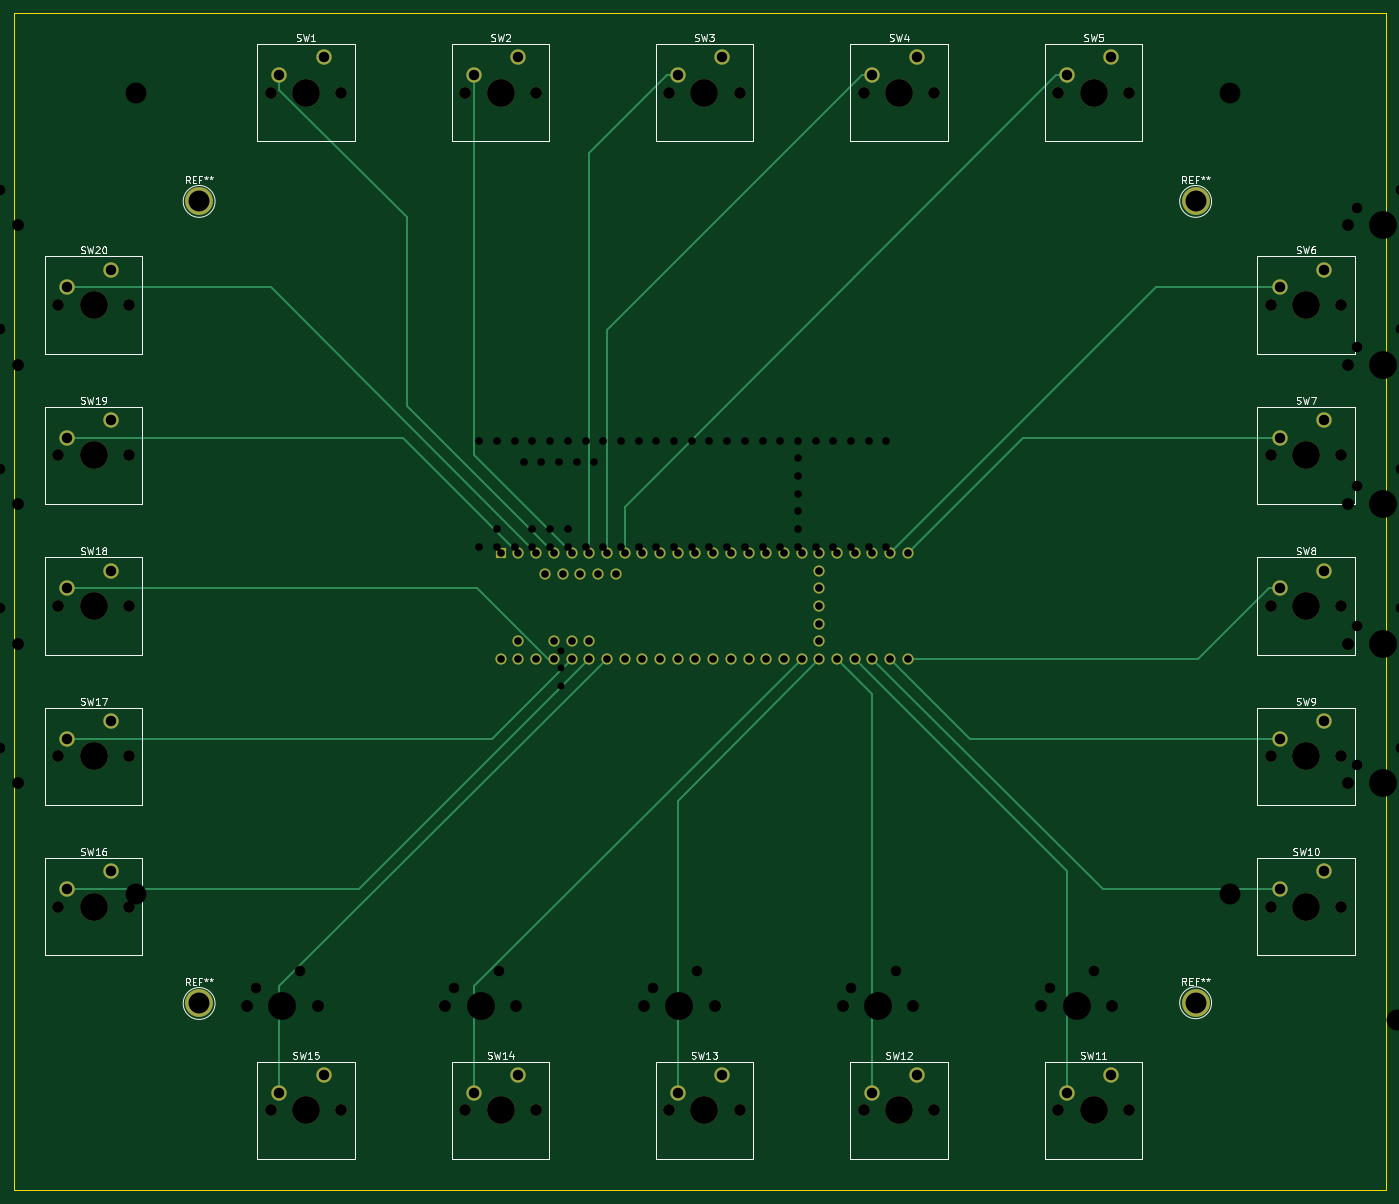
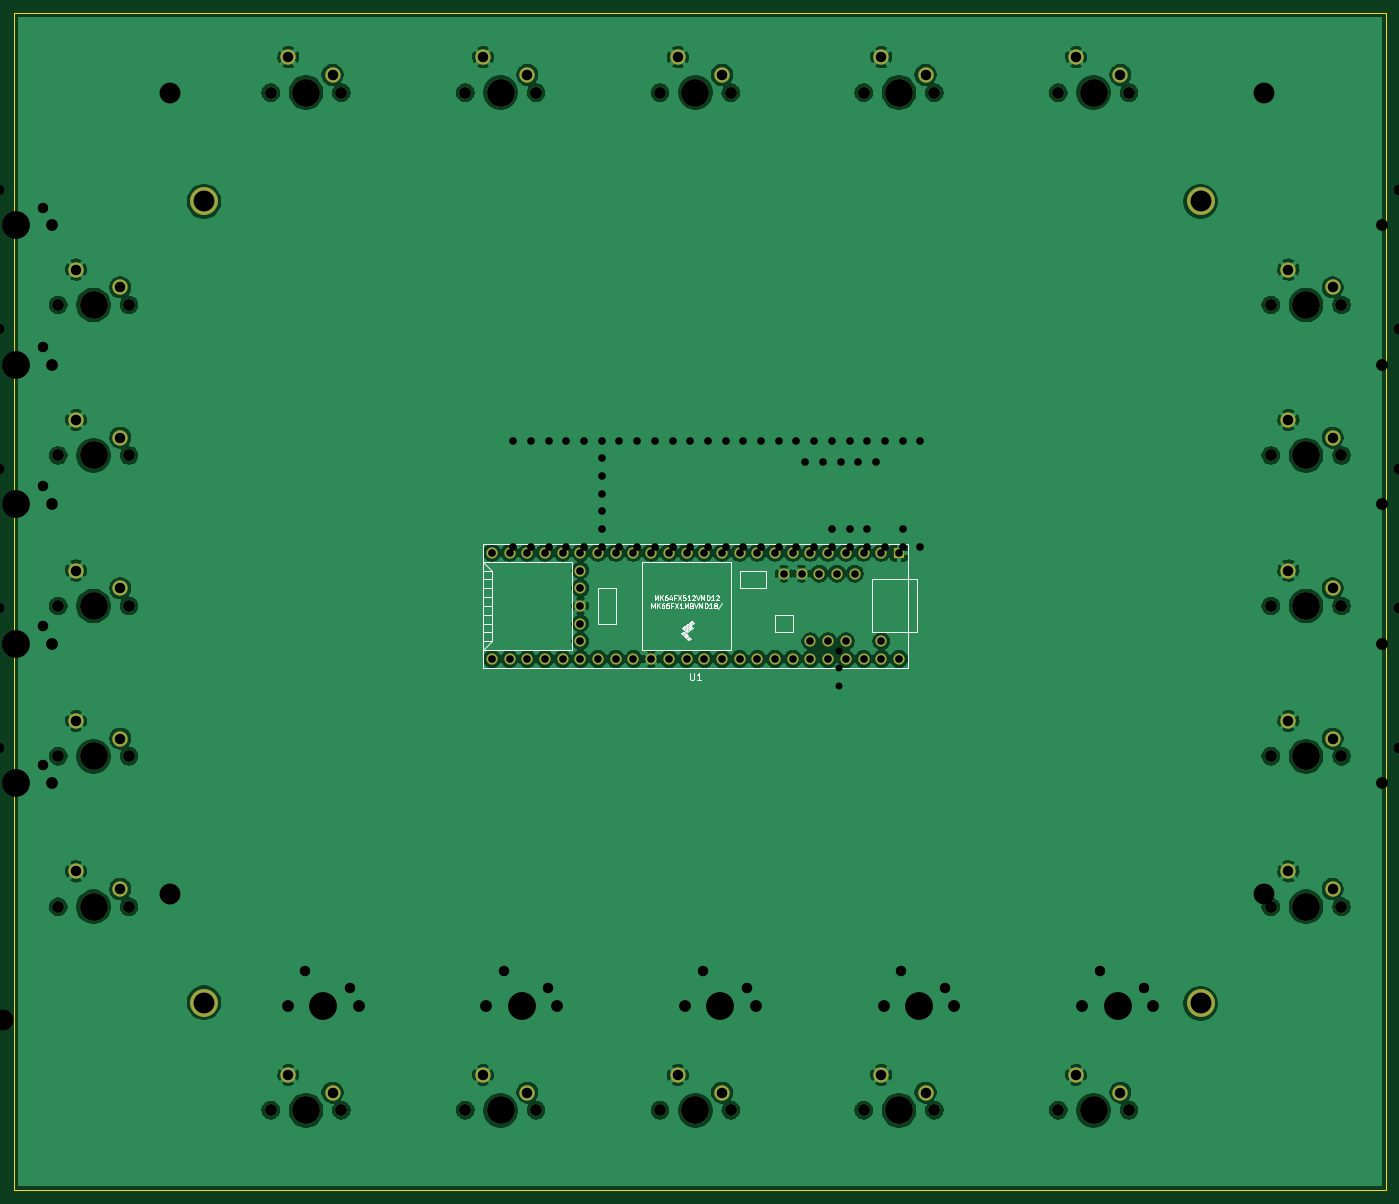
Circuit board: 12 layer files. Board 196.9 x 168.9 mm.
- bottom_copper: wildcatmfd_kicad-B_Cu.gbr (266349 bytes)
- bottom_mask: wildcatmfd_kicad-B_Mask.gbr (5572 bytes)
- paste: wildcatmfd_kicad-B_Paste.gbr (467 bytes)
- bottom_silk: wildcatmfd_kicad-B_SilkS.gbr (12455 bytes)
- outline: wildcatmfd_kicad-Edge_Cuts.gbr (1058 bytes)
- top_copper: wildcatmfd_kicad-F_Cu.gbr (9590 bytes)
- top_mask: wildcatmfd_kicad-F_Mask.gbr (5572 bytes)
- paste: wildcatmfd_kicad-F_Paste.gbr (467 bytes)
- top_silk: wildcatmfd_kicad-F_SilkS.gbr (31544 bytes)
- drill: wildcatmfd_kicad-NPTH.drl (890 bytes)
- drill: wildcatmfd_kicad-PTH.drl (1542 bytes)
- drill: wildcatmfd_kicad.drl (2475 bytes)

=== bottom_copper: wildcatmfd_kicad-B_Cu.gbr (266349 bytes, source omitted) ===
=== bottom_mask: wildcatmfd_kicad-B_Mask.gbr ===
%TF.GenerationSoftware,KiCad,Pcbnew,(5.1.9)-1*%
%TF.CreationDate,2021-03-29T18:53:15-04:00*%
%TF.ProjectId,wildcatmfd_kicad,77696c64-6361-4746-9d66-645f6b696361,rev?*%
%TF.SameCoordinates,Original*%
%TF.FileFunction,Soldermask,Bot*%
%TF.FilePolarity,Negative*%
%FSLAX46Y46*%
G04 Gerber Fmt 4.6, Leading zero omitted, Abs format (unit mm)*
G04 Created by KiCad (PCBNEW (5.1.9)-1) date 2021-03-29 18:53:15*
%MOMM*%
%LPD*%
G01*
G04 APERTURE LIST*
%ADD10C,4.000000*%
%ADD11C,1.600000*%
%ADD12R,1.600000X1.600000*%
%ADD13C,1.700000*%
%ADD14C,2.200000*%
G04 APERTURE END LIST*
D10*
%TO.C,REF\u002A\u002A*%
X43080000Y-158650000D03*
%TD*%
%TO.C,REF\u002A\u002A*%
X186080000Y-158550000D03*
%TD*%
%TO.C,REF\u002A\u002A*%
X186080000Y-43550000D03*
%TD*%
%TO.C,REF\u002A\u002A*%
X43080000Y-43550000D03*
%TD*%
D11*
%TO.C,U1*%
X102870000Y-96980000D03*
X100330000Y-96980000D03*
X97790000Y-96980000D03*
X95250000Y-96980000D03*
X92710000Y-96980000D03*
X99060000Y-106680000D03*
X96520000Y-106680000D03*
X93980000Y-106680000D03*
X88900000Y-106680000D03*
X86360000Y-109220000D03*
X88900000Y-109220000D03*
X91440000Y-109220000D03*
X93980000Y-109220000D03*
X96520000Y-109220000D03*
X99060000Y-109220000D03*
X101600000Y-109220000D03*
X104140000Y-109220000D03*
X106680000Y-109220000D03*
X109220000Y-109220000D03*
X111760000Y-109220000D03*
X114300000Y-109220000D03*
X116840000Y-109220000D03*
X119380000Y-109220000D03*
X121920000Y-109220000D03*
X124460000Y-109220000D03*
D12*
X86360000Y-93980000D03*
D11*
X88900000Y-93980000D03*
X91440000Y-93980000D03*
X93980000Y-93980000D03*
X96520000Y-93980000D03*
X99060000Y-93980000D03*
X101600000Y-93980000D03*
X104140000Y-93980000D03*
X106680000Y-93980000D03*
X109220000Y-93980000D03*
X111760000Y-93980000D03*
X114300000Y-93980000D03*
X116840000Y-93980000D03*
X127000000Y-109220000D03*
X129540000Y-109220000D03*
X132080000Y-109220000D03*
X134620000Y-109220000D03*
X137160000Y-109220000D03*
X139700000Y-109220000D03*
X142240000Y-109220000D03*
X144780000Y-109220000D03*
X132080000Y-106680000D03*
X132080000Y-104140000D03*
X132080000Y-101600000D03*
X132080000Y-99060000D03*
X132080000Y-96520000D03*
X144780000Y-93980000D03*
X142240000Y-93980000D03*
X139700000Y-93980000D03*
X137160000Y-93980000D03*
X119380000Y-93980000D03*
X121920000Y-93980000D03*
X124460000Y-93980000D03*
X134620000Y-93980000D03*
X132080000Y-93980000D03*
X129540000Y-93980000D03*
X127000000Y-93980000D03*
%TD*%
D13*
%TO.C,SW20*%
X33020000Y-58420000D03*
X22860000Y-58420000D03*
D10*
X27940000Y-58420000D03*
D14*
X24130000Y-55880000D03*
X30480000Y-53340000D03*
%TD*%
D13*
%TO.C,SW19*%
X33020000Y-80010000D03*
X22860000Y-80010000D03*
D10*
X27940000Y-80010000D03*
D14*
X24130000Y-77470000D03*
X30480000Y-74930000D03*
%TD*%
D13*
%TO.C,SW18*%
X33020000Y-101600000D03*
X22860000Y-101600000D03*
D10*
X27940000Y-101600000D03*
D14*
X24130000Y-99060000D03*
X30480000Y-96520000D03*
%TD*%
D13*
%TO.C,SW17*%
X33020000Y-123190000D03*
X22860000Y-123190000D03*
D10*
X27940000Y-123190000D03*
D14*
X24130000Y-120650000D03*
X30480000Y-118110000D03*
%TD*%
D13*
%TO.C,SW16*%
X33020000Y-144780000D03*
X22860000Y-144780000D03*
D10*
X27940000Y-144780000D03*
D14*
X24130000Y-142240000D03*
X30480000Y-139700000D03*
%TD*%
D13*
%TO.C,SW15*%
X63500000Y-173990000D03*
X53340000Y-173990000D03*
D10*
X58420000Y-173990000D03*
D14*
X54610000Y-171450000D03*
X60960000Y-168910000D03*
%TD*%
D13*
%TO.C,SW14*%
X91440000Y-173990000D03*
X81280000Y-173990000D03*
D10*
X86360000Y-173990000D03*
D14*
X82550000Y-171450000D03*
X88900000Y-168910000D03*
%TD*%
D13*
%TO.C,SW13*%
X120650000Y-173990000D03*
X110490000Y-173990000D03*
D10*
X115570000Y-173990000D03*
D14*
X111760000Y-171450000D03*
X118110000Y-168910000D03*
%TD*%
D13*
%TO.C,SW12*%
X148590000Y-173990000D03*
X138430000Y-173990000D03*
D10*
X143510000Y-173990000D03*
D14*
X139700000Y-171450000D03*
X146050000Y-168910000D03*
%TD*%
D13*
%TO.C,SW11*%
X176530000Y-173990000D03*
X166370000Y-173990000D03*
D10*
X171450000Y-173990000D03*
D14*
X167640000Y-171450000D03*
X173990000Y-168910000D03*
%TD*%
D13*
%TO.C,SW10*%
X207010000Y-144780000D03*
X196850000Y-144780000D03*
D10*
X201930000Y-144780000D03*
D14*
X198120000Y-142240000D03*
X204470000Y-139700000D03*
%TD*%
D13*
%TO.C,SW9*%
X207010000Y-123190000D03*
X196850000Y-123190000D03*
D10*
X201930000Y-123190000D03*
D14*
X198120000Y-120650000D03*
X204470000Y-118110000D03*
%TD*%
D13*
%TO.C,SW8*%
X207010000Y-101600000D03*
X196850000Y-101600000D03*
D10*
X201930000Y-101600000D03*
D14*
X198120000Y-99060000D03*
X204470000Y-96520000D03*
%TD*%
D13*
%TO.C,SW7*%
X207010000Y-80010000D03*
X196850000Y-80010000D03*
D10*
X201930000Y-80010000D03*
D14*
X198120000Y-77470000D03*
X204470000Y-74930000D03*
%TD*%
D13*
%TO.C,SW6*%
X207010000Y-58420000D03*
X196850000Y-58420000D03*
D10*
X201930000Y-58420000D03*
D14*
X198120000Y-55880000D03*
X204470000Y-53340000D03*
%TD*%
D13*
%TO.C,SW5*%
X176530000Y-27940000D03*
X166370000Y-27940000D03*
D10*
X171450000Y-27940000D03*
D14*
X167640000Y-25400000D03*
X173990000Y-22860000D03*
%TD*%
D13*
%TO.C,SW4*%
X148590000Y-27940000D03*
X138430000Y-27940000D03*
D10*
X143510000Y-27940000D03*
D14*
X139700000Y-25400000D03*
X146050000Y-22860000D03*
%TD*%
D13*
%TO.C,SW3*%
X120650000Y-27940000D03*
X110490000Y-27940000D03*
D10*
X115570000Y-27940000D03*
D14*
X111760000Y-25400000D03*
X118110000Y-22860000D03*
%TD*%
D13*
%TO.C,SW2*%
X91440000Y-27940000D03*
X81280000Y-27940000D03*
D10*
X86360000Y-27940000D03*
D14*
X82550000Y-25400000D03*
X88900000Y-22860000D03*
%TD*%
D13*
%TO.C,SW1*%
X63500000Y-27940000D03*
X53340000Y-27940000D03*
D10*
X58420000Y-27940000D03*
D14*
X54610000Y-25400000D03*
X60960000Y-22860000D03*
%TD*%
M02*

=== paste: wildcatmfd_kicad-B_Paste.gbr ===
%TF.GenerationSoftware,KiCad,Pcbnew,(5.1.9)-1*%
%TF.CreationDate,2021-03-29T18:53:15-04:00*%
%TF.ProjectId,wildcatmfd_kicad,77696c64-6361-4746-9d66-645f6b696361,rev?*%
%TF.SameCoordinates,Original*%
%TF.FileFunction,Paste,Bot*%
%TF.FilePolarity,Positive*%
%FSLAX46Y46*%
G04 Gerber Fmt 4.6, Leading zero omitted, Abs format (unit mm)*
G04 Created by KiCad (PCBNEW (5.1.9)-1) date 2021-03-29 18:53:15*
%MOMM*%
%LPD*%
G01*
G04 APERTURE LIST*
G04 APERTURE END LIST*
M02*

=== bottom_silk: wildcatmfd_kicad-B_SilkS.gbr (12455 bytes, source omitted) ===
=== outline: wildcatmfd_kicad-Edge_Cuts.gbr ===
%TF.GenerationSoftware,KiCad,Pcbnew,(5.1.9)-1*%
%TF.CreationDate,2021-03-29T18:53:15-04:00*%
%TF.ProjectId,wildcatmfd_kicad,77696c64-6361-4746-9d66-645f6b696361,rev?*%
%TF.SameCoordinates,Original*%
%TF.FileFunction,Profile,NP*%
%FSLAX46Y46*%
G04 Gerber Fmt 4.6, Leading zero omitted, Abs format (unit mm)*
G04 Created by KiCad (PCBNEW (5.1.9)-1) date 2021-03-29 18:53:15*
%MOMM*%
%LPD*%
G01*
G04 APERTURE LIST*
%TA.AperFunction,Profile*%
%ADD10C,0.050000*%
%TD*%
%TA.AperFunction,Profile*%
%ADD11C,0.200000*%
%TD*%
G04 APERTURE END LIST*
D10*
X16510000Y-185420000D02*
X16510000Y-16510000D01*
X213360000Y-185420000D02*
X16510000Y-185420000D01*
X213360000Y-16510000D02*
X213360000Y-185420000D01*
X16510000Y-16510000D02*
X213360000Y-16510000D01*
D11*
X187570000Y-43590000D02*
G75*
G03*
X187570000Y-43590000I-1500000J0D01*
G01*
X187570000Y-158590000D02*
G75*
G03*
X187570000Y-158590000I-1500000J0D01*
G01*
X44570000Y-43590000D02*
G75*
G03*
X44570000Y-43590000I-1500000J0D01*
G01*
X44570000Y-158590000D02*
G75*
G03*
X44570000Y-158590000I-1500000J0D01*
G01*
M02*

=== top_copper: wildcatmfd_kicad-F_Cu.gbr (9590 bytes, source omitted) ===
=== top_mask: wildcatmfd_kicad-F_Mask.gbr ===
%TF.GenerationSoftware,KiCad,Pcbnew,(5.1.9)-1*%
%TF.CreationDate,2021-03-29T18:53:15-04:00*%
%TF.ProjectId,wildcatmfd_kicad,77696c64-6361-4746-9d66-645f6b696361,rev?*%
%TF.SameCoordinates,Original*%
%TF.FileFunction,Soldermask,Top*%
%TF.FilePolarity,Negative*%
%FSLAX46Y46*%
G04 Gerber Fmt 4.6, Leading zero omitted, Abs format (unit mm)*
G04 Created by KiCad (PCBNEW (5.1.9)-1) date 2021-03-29 18:53:15*
%MOMM*%
%LPD*%
G01*
G04 APERTURE LIST*
%ADD10C,4.000000*%
%ADD11C,1.600000*%
%ADD12R,1.600000X1.600000*%
%ADD13C,1.700000*%
%ADD14C,2.200000*%
G04 APERTURE END LIST*
D10*
%TO.C,REF\u002A\u002A*%
X43080000Y-158650000D03*
%TD*%
%TO.C,REF\u002A\u002A*%
X186080000Y-158550000D03*
%TD*%
%TO.C,REF\u002A\u002A*%
X186080000Y-43550000D03*
%TD*%
%TO.C,REF\u002A\u002A*%
X43080000Y-43550000D03*
%TD*%
D11*
%TO.C,U1*%
X102870000Y-96980000D03*
X100330000Y-96980000D03*
X97790000Y-96980000D03*
X95250000Y-96980000D03*
X92710000Y-96980000D03*
X99060000Y-106680000D03*
X96520000Y-106680000D03*
X93980000Y-106680000D03*
X88900000Y-106680000D03*
X86360000Y-109220000D03*
X88900000Y-109220000D03*
X91440000Y-109220000D03*
X93980000Y-109220000D03*
X96520000Y-109220000D03*
X99060000Y-109220000D03*
X101600000Y-109220000D03*
X104140000Y-109220000D03*
X106680000Y-109220000D03*
X109220000Y-109220000D03*
X111760000Y-109220000D03*
X114300000Y-109220000D03*
X116840000Y-109220000D03*
X119380000Y-109220000D03*
X121920000Y-109220000D03*
X124460000Y-109220000D03*
D12*
X86360000Y-93980000D03*
D11*
X88900000Y-93980000D03*
X91440000Y-93980000D03*
X93980000Y-93980000D03*
X96520000Y-93980000D03*
X99060000Y-93980000D03*
X101600000Y-93980000D03*
X104140000Y-93980000D03*
X106680000Y-93980000D03*
X109220000Y-93980000D03*
X111760000Y-93980000D03*
X114300000Y-93980000D03*
X116840000Y-93980000D03*
X127000000Y-109220000D03*
X129540000Y-109220000D03*
X132080000Y-109220000D03*
X134620000Y-109220000D03*
X137160000Y-109220000D03*
X139700000Y-109220000D03*
X142240000Y-109220000D03*
X144780000Y-109220000D03*
X132080000Y-106680000D03*
X132080000Y-104140000D03*
X132080000Y-101600000D03*
X132080000Y-99060000D03*
X132080000Y-96520000D03*
X144780000Y-93980000D03*
X142240000Y-93980000D03*
X139700000Y-93980000D03*
X137160000Y-93980000D03*
X119380000Y-93980000D03*
X121920000Y-93980000D03*
X124460000Y-93980000D03*
X134620000Y-93980000D03*
X132080000Y-93980000D03*
X129540000Y-93980000D03*
X127000000Y-93980000D03*
%TD*%
D13*
%TO.C,SW20*%
X33020000Y-58420000D03*
X22860000Y-58420000D03*
D10*
X27940000Y-58420000D03*
D14*
X24130000Y-55880000D03*
X30480000Y-53340000D03*
%TD*%
D13*
%TO.C,SW19*%
X33020000Y-80010000D03*
X22860000Y-80010000D03*
D10*
X27940000Y-80010000D03*
D14*
X24130000Y-77470000D03*
X30480000Y-74930000D03*
%TD*%
D13*
%TO.C,SW18*%
X33020000Y-101600000D03*
X22860000Y-101600000D03*
D10*
X27940000Y-101600000D03*
D14*
X24130000Y-99060000D03*
X30480000Y-96520000D03*
%TD*%
D13*
%TO.C,SW17*%
X33020000Y-123190000D03*
X22860000Y-123190000D03*
D10*
X27940000Y-123190000D03*
D14*
X24130000Y-120650000D03*
X30480000Y-118110000D03*
%TD*%
D13*
%TO.C,SW16*%
X33020000Y-144780000D03*
X22860000Y-144780000D03*
D10*
X27940000Y-144780000D03*
D14*
X24130000Y-142240000D03*
X30480000Y-139700000D03*
%TD*%
D13*
%TO.C,SW15*%
X63500000Y-173990000D03*
X53340000Y-173990000D03*
D10*
X58420000Y-173990000D03*
D14*
X54610000Y-171450000D03*
X60960000Y-168910000D03*
%TD*%
D13*
%TO.C,SW14*%
X91440000Y-173990000D03*
X81280000Y-173990000D03*
D10*
X86360000Y-173990000D03*
D14*
X82550000Y-171450000D03*
X88900000Y-168910000D03*
%TD*%
D13*
%TO.C,SW13*%
X120650000Y-173990000D03*
X110490000Y-173990000D03*
D10*
X115570000Y-173990000D03*
D14*
X111760000Y-171450000D03*
X118110000Y-168910000D03*
%TD*%
D13*
%TO.C,SW12*%
X148590000Y-173990000D03*
X138430000Y-173990000D03*
D10*
X143510000Y-173990000D03*
D14*
X139700000Y-171450000D03*
X146050000Y-168910000D03*
%TD*%
D13*
%TO.C,SW11*%
X176530000Y-173990000D03*
X166370000Y-173990000D03*
D10*
X171450000Y-173990000D03*
D14*
X167640000Y-171450000D03*
X173990000Y-168910000D03*
%TD*%
D13*
%TO.C,SW10*%
X207010000Y-144780000D03*
X196850000Y-144780000D03*
D10*
X201930000Y-144780000D03*
D14*
X198120000Y-142240000D03*
X204470000Y-139700000D03*
%TD*%
D13*
%TO.C,SW9*%
X207010000Y-123190000D03*
X196850000Y-123190000D03*
D10*
X201930000Y-123190000D03*
D14*
X198120000Y-120650000D03*
X204470000Y-118110000D03*
%TD*%
D13*
%TO.C,SW8*%
X207010000Y-101600000D03*
X196850000Y-101600000D03*
D10*
X201930000Y-101600000D03*
D14*
X198120000Y-99060000D03*
X204470000Y-96520000D03*
%TD*%
D13*
%TO.C,SW7*%
X207010000Y-80010000D03*
X196850000Y-80010000D03*
D10*
X201930000Y-80010000D03*
D14*
X198120000Y-77470000D03*
X204470000Y-74930000D03*
%TD*%
D13*
%TO.C,SW6*%
X207010000Y-58420000D03*
X196850000Y-58420000D03*
D10*
X201930000Y-58420000D03*
D14*
X198120000Y-55880000D03*
X204470000Y-53340000D03*
%TD*%
D13*
%TO.C,SW5*%
X176530000Y-27940000D03*
X166370000Y-27940000D03*
D10*
X171450000Y-27940000D03*
D14*
X167640000Y-25400000D03*
X173990000Y-22860000D03*
%TD*%
D13*
%TO.C,SW4*%
X148590000Y-27940000D03*
X138430000Y-27940000D03*
D10*
X143510000Y-27940000D03*
D14*
X139700000Y-25400000D03*
X146050000Y-22860000D03*
%TD*%
D13*
%TO.C,SW3*%
X120650000Y-27940000D03*
X110490000Y-27940000D03*
D10*
X115570000Y-27940000D03*
D14*
X111760000Y-25400000D03*
X118110000Y-22860000D03*
%TD*%
D13*
%TO.C,SW2*%
X91440000Y-27940000D03*
X81280000Y-27940000D03*
D10*
X86360000Y-27940000D03*
D14*
X82550000Y-25400000D03*
X88900000Y-22860000D03*
%TD*%
D13*
%TO.C,SW1*%
X63500000Y-27940000D03*
X53340000Y-27940000D03*
D10*
X58420000Y-27940000D03*
D14*
X54610000Y-25400000D03*
X60960000Y-22860000D03*
%TD*%
M02*

=== paste: wildcatmfd_kicad-F_Paste.gbr ===
%TF.GenerationSoftware,KiCad,Pcbnew,(5.1.9)-1*%
%TF.CreationDate,2021-03-29T18:53:15-04:00*%
%TF.ProjectId,wildcatmfd_kicad,77696c64-6361-4746-9d66-645f6b696361,rev?*%
%TF.SameCoordinates,Original*%
%TF.FileFunction,Paste,Top*%
%TF.FilePolarity,Positive*%
%FSLAX46Y46*%
G04 Gerber Fmt 4.6, Leading zero omitted, Abs format (unit mm)*
G04 Created by KiCad (PCBNEW (5.1.9)-1) date 2021-03-29 18:53:15*
%MOMM*%
%LPD*%
G01*
G04 APERTURE LIST*
G04 APERTURE END LIST*
M02*

=== top_silk: wildcatmfd_kicad-F_SilkS.gbr (31544 bytes, source omitted) ===
=== drill: wildcatmfd_kicad-NPTH.drl ===
M48
INCH,TZ
T1C0.0669
T2C0.1575
%
G90
G05
T1
X9000Y-23000
X9000Y-31500
X9000Y-40000
X9000Y-48500
X9000Y-57000
X13000Y-23000
X13000Y-31500
X13000Y-40000
X13000Y-48500
X13000Y-57000
X21000Y-11000
X21000Y-68500
X25000Y-11000
X25000Y-68500
X32000Y-11000
X32000Y-68500
X36000Y-11000
X36000Y-68500
X43500Y-11000
X43500Y-68500
X47500Y-11000
X47500Y-68500
X54500Y-11000
X54500Y-68500
X58500Y-11000
X58500Y-68500
X65500Y-11000
X65500Y-68500
X69500Y-11000
X69500Y-68500
X77500Y-23000
X77500Y-31500
X77500Y-40000
X77500Y-48500
X77500Y-57000
X81500Y-23000
X81500Y-31500
X81500Y-40000
X81500Y-48500
X81500Y-57000
T2
X11000Y-23000
X11000Y-31500
X11000Y-40000
X11000Y-48500
X11000Y-57000
X23000Y-11000
X23000Y-68500
X34000Y-11000
X34000Y-68500
X45500Y-11000
X45500Y-68500
X56500Y-11000
X56500Y-68500
X67500Y-11000
X67500Y-68500
X79500Y-23000
X79500Y-31500
X79500Y-40000
X79500Y-48500
X79500Y-57000
T0
M30

=== drill: wildcatmfd_kicad-PTH.drl ===
M48
INCH,TZ
T1C0.0433
T2C0.0591
T3C0.1181
%
G90
G05
T1
X34000Y-37000
X34000Y-43000
X35000Y-37000
X35000Y-42000
X35000Y-43000
X36000Y-37000
X36000Y-43000
X36500Y-38181
X37000Y-37000
X37000Y-42000
X37000Y-43000
X37500Y-38181
X38000Y-37000
X38000Y-42000
X38000Y-43000
X38500Y-38181
X39000Y-37000
X39000Y-42000
X39000Y-43000
X39500Y-38181
X40000Y-37000
X40000Y-43000
X40500Y-38181
X41000Y-37000
X41000Y-43000
X42000Y-37000
X42000Y-43000
X43000Y-37000
X43000Y-43000
X44000Y-37000
X44000Y-43000
X45000Y-37000
X45000Y-43000
X46000Y-37000
X46000Y-43000
X47000Y-37000
X47000Y-43000
X48000Y-37000
X48000Y-43000
X49000Y-37000
X49000Y-43000
X50000Y-37000
X50000Y-43000
X51000Y-37000
X51000Y-43000
X52000Y-37000
X52000Y-38000
X52000Y-39000
X52000Y-40000
X52000Y-41000
X52000Y-42000
X52000Y-43000
X53000Y-37000
X53000Y-43000
X54000Y-37000
X54000Y-43000
X55000Y-37000
X55000Y-43000
X56000Y-37000
X56000Y-43000
X57000Y-37000
X57000Y-43000
T2
X9500Y-22000
X9500Y-30500
X9500Y-39000
X9500Y-47500
X9500Y-56000
X12000Y-21000
X12000Y-29500
X12000Y-38000
X12000Y-46500
X12000Y-55000
X21500Y-10000
X21500Y-67500
X24000Y-9000
X24000Y-66500
X32500Y-10000
X32500Y-67500
X35000Y-9000
X35000Y-66500
X44000Y-10000
X44000Y-67500
X46500Y-9000
X46500Y-66500
X55000Y-10000
X55000Y-67500
X57500Y-9000
X57500Y-66500
X66000Y-10000
X66000Y-67500
X68500Y-9000
X68500Y-66500
X78000Y-22000
X78000Y-30500
X78000Y-39000
X78000Y-47500
X78000Y-56000
X80500Y-21000
X80500Y-29500
X80500Y-38000
X80500Y-46500
X80500Y-55000
T3
X16961Y-17146
X16961Y-62461
X73260Y-17146
X73260Y-62421
T0
M30

=== drill: wildcatmfd_kicad.drl ===
M48
INCH,TZ
T1C0.0394
T2C0.0433
T3C0.0591
T4C0.1181
T5C0.0669
T6C0.1575
%
G90
G05
T1
X37402Y-42520
X37402Y-43520
X37402Y-44520
T2
X32791Y-30661
X32791Y-36661
X33791Y-30661
X33791Y-35661
X33791Y-36661
X34791Y-30661
X34791Y-36661
X35291Y-31843
X35791Y-30661
X35791Y-35661
X35791Y-36661
X36291Y-31843
X36791Y-30661
X36791Y-35661
X36791Y-36661
X37291Y-31843
X37791Y-30661
X37791Y-35661
X37791Y-36661
X38291Y-31843
X38791Y-30661
X38791Y-36661
X39291Y-31843
X39791Y-30661
X39791Y-36661
X40791Y-30661
X40791Y-36661
X41791Y-30661
X41791Y-36661
X42791Y-30661
X42791Y-36661
X43791Y-30661
X43791Y-36661
X44791Y-30661
X44791Y-36661
X45791Y-30661
X45791Y-36661
X46791Y-30661
X46791Y-36661
X47791Y-30661
X47791Y-36661
X48791Y-30661
X48791Y-36661
X49791Y-30661
X49791Y-36661
X50791Y-30661
X50791Y-31661
X50791Y-32661
X50791Y-33661
X50791Y-34661
X50791Y-35661
X50791Y-36661
X51791Y-30661
X51791Y-36661
X52791Y-30661
X52791Y-36661
X53791Y-30661
X53791Y-36661
X54791Y-30661
X54791Y-36661
X55791Y-30661
X55791Y-36661
T3
X3224Y-17504
X3224Y-25378
X3224Y-33252
X3224Y-41126
X3224Y-49000
X5724Y-16504
X5724Y-24378
X5724Y-32252
X5724Y-40126
X5724Y-48000
X20154Y-61598
X20350Y-3724
X22654Y-60598
X22850Y-2724
X31374Y-61598
X31571Y-3724
X33874Y-60598
X34071Y-2724
X42594Y-61598
X42791Y-3724
X45094Y-60598
X45291Y-2724
X53815Y-61598
X54209Y-3724
X56315Y-60598
X56709Y-2724
X65035Y-61598
X65429Y-3724
X67535Y-60598
X67929Y-2724
X82358Y-17504
X82358Y-25378
X82358Y-33252
X82358Y-41126
X82358Y-49000
X84858Y-16504
X84858Y-24378
X84858Y-32252
X84858Y-40126
X84858Y-48000
T4
X3937Y-3937
X3937Y-63386
X13386Y-11024
X13386Y-56299
X75197Y-11024
X75197Y-56299
X84646Y-3937
X84646Y-63386
T5
X2724Y-18504
X2724Y-26378
X2724Y-34252
X2724Y-42126
X2724Y-50000
X6724Y-18504
X6724Y-26378
X6724Y-34252
X6724Y-42126
X6724Y-50000
X19654Y-62598
X19850Y-4724
X23654Y-62598
X23850Y-4724
X30874Y-62598
X31071Y-4724
X34874Y-62598
X35071Y-4724
X42094Y-62598
X42291Y-4724
X46094Y-62598
X46291Y-4724
X53315Y-62598
X53709Y-4724
X57315Y-62598
X57709Y-4724
X64535Y-62598
X64929Y-4724
X68535Y-62598
X68929Y-4724
X81858Y-18504
X81858Y-26378
X81858Y-34252
X81858Y-42126
X81858Y-50000
X85858Y-18504
X85858Y-26378
X85858Y-34252
X85858Y-42126
X85858Y-50000
T6
X4724Y-18504
X4724Y-26378
X4724Y-34252
X4724Y-42126
X4724Y-50000
X21654Y-62598
X21850Y-4724
X32874Y-62598
X33071Y-4724
X44094Y-62598
X44291Y-4724
X55315Y-62598
X55709Y-4724
X66535Y-62598
X66929Y-4724
X83858Y-18504
X83858Y-26378
X83858Y-34252
X83858Y-42126
X83858Y-50000
T0
M30

